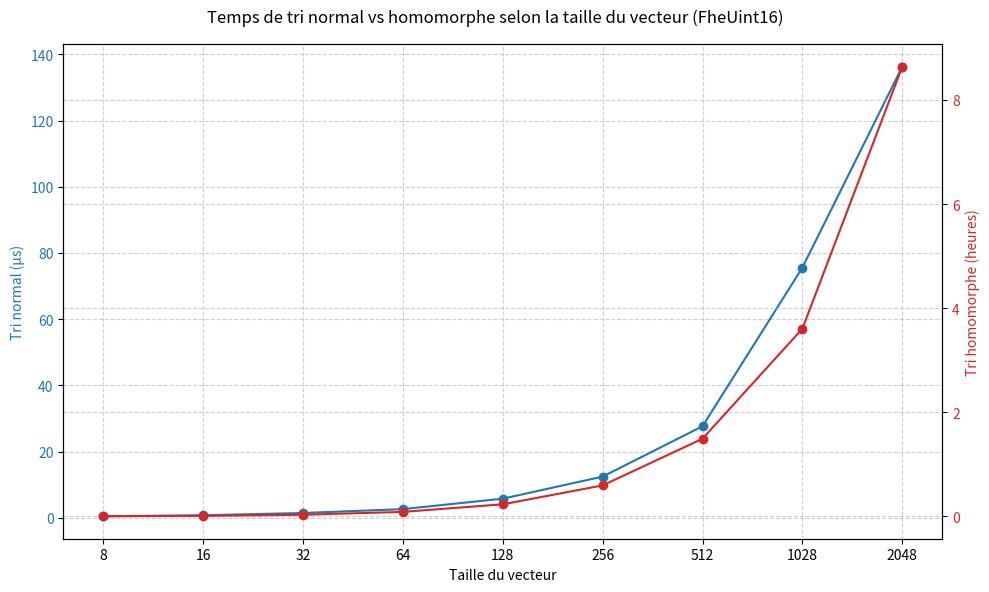

Write the Python code that produced this figure.
import matplotlib.pyplot as plt
import numpy as np

# Données
tri_normal_vecteur = [0.489, 0.779, 1.469, 2.638, 5.795, 12.461, 27.672, 75.591, 136.271]  # en µs
tailles_vecteurs = [8, 16, 32, 64, 128, 256, 512, 1028, 2048]
tri_chiffre_vecteur = [
    11175.285251,
    37140.943489,
    114341.592514,
    311997.227768,
    837181.609582,
    2143524.898918,
    5373237.146841,
    12982072.423754,
    31102769.062904
]  # en ms

# Conversion du tri chiffré en heures (ms -> h)
tri_chiffre_vecteur_h = [v / 1000 / 3600 for v in tri_chiffre_vecteur]

# Création du graphique
fig, ax1 = plt.subplots(figsize=(10, 6))
x = np.arange(len(tailles_vecteurs))

# Axe gauche - tri normal (µs)
color1 = 'tab:blue'
ax1.set_xlabel("Taille du vecteur")
ax1.set_ylabel("Tri normal (µs)", color=color1)
ax1.plot(x, tri_normal_vecteur, marker='o', linestyle='-', color=color1, label="Tri normal")
ax1.tick_params(axis='y', labelcolor=color1)
ax1.set_xticks(x)
ax1.set_xticklabels(tailles_vecteurs)

# Axe droit - tri homomorphe (heures)
color2 = 'tab:red'
ax2 = ax1.twinx()
ax2.set_ylabel("Tri homomorphe (heures)", color=color2)
ax2.plot(x, tri_chiffre_vecteur_h, marker='o', linestyle='-', color=color2, label="Tri homomorphe")
ax2.tick_params(axis='y', labelcolor=color2)

ax1.grid(True, linestyle='--', alpha=0.6)
ax2.grid(True, linestyle='--', alpha=0.6)

# Titre global
fig.suptitle("Temps de tri normal vs homomorphe selon la taille du vecteur (FheUint16)")

plt.tight_layout()
plt.show()
